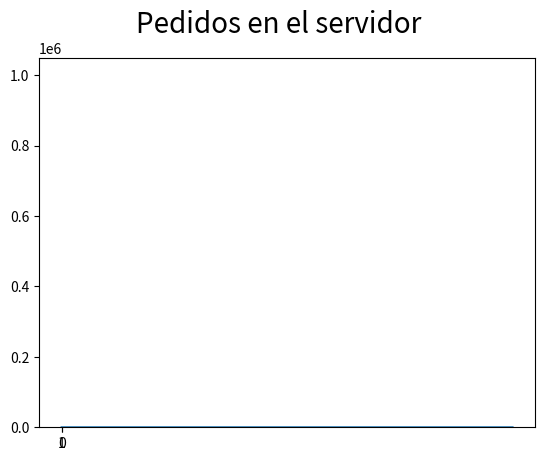

Python code for this plot:
import random
from matplotlib import pyplot as plt

def request_was_received():
    rand = random.random()
    return rand <= 0.025


def request_will_be_proccesed():
    rand = random.random()
    return rand <= 0.0333

def register_state(state,quantity_by_state):
    if state in quantity_by_state:
        quantity_by_state[state] = quantity_by_state[state] + 1
    else:
        quantity_by_state[state] = 1


def grafic_histogram(histogram,title):
    keys = list(histogram.keys())
    keys.sort()
    print("keys:"+str(keys))
    values = list(map(lambda key: histogram[key],keys))
    print("values:"+str(values))
    plt.bar([str(i) for i in keys], values, color='g')
    plt.suptitle(title, fontsize=18)
    plt.show()

quantity_in_queue = 0
quantity_in_server = 0
quantity_in_server_in_t = []
quantity_in_queue_in_t = []
quantity_by_state_in_server = {}
quantity_by_state_in_queue = {}

quantity_without_processing = 0

for t in range(1000000):

    server_is_empty = True
    print("lo que hay en el server {}".format(quantity_in_server))
    print("lo que hay en el queue {}".format(quantity_in_queue))
    if request_was_received():
        print("se recibio {}".format(t))
        quantity_in_queue = quantity_in_queue + 1
    
    will_be_processed = request_will_be_proccesed()
    quantity_in_queue_before = quantity_in_queue
    print("will_be_processed {}".format(will_be_processed))
    print("quantity in queue {}".format(quantity_in_queue))
    if (will_be_processed or server_is_empty) and quantity_in_queue_before > 0:
        #print("se saco {}".format(t))
        quantity_in_queue = quantity_in_queue - 1
        server_is_empty = False

    elif not server_is_empty and will_be_processed and quantity_in_queue_before == 0:
        server_is_empty = True
    
    if server_is_empty:
        quantity_without_processing += 1
    
    quantity_in_server = quantity_in_queue + 1 if server_is_empty else quantity_in_queue
    quantity_in_server_in_t.append(quantity_in_server)
    register_state(quantity_in_server,quantity_by_state_in_server)
    register_state(quantity_in_queue,quantity_by_state_in_queue)

#print("cantidad de veces sin procesar {}".format(quantity_without_processing))
#print("vector t en el server {}".format(quantity_in_server_in_t))


grafic_histogram(quantity_by_state_in_server,"Solicitudes en el servidor")
grafic_histogram(quantity_by_state_in_queue,"Solicitudes en la cola")

plt.plot(quantity_in_server_in_t)
plt.suptitle('Pedidos en el servidor', fontsize=20)
plt.show()


